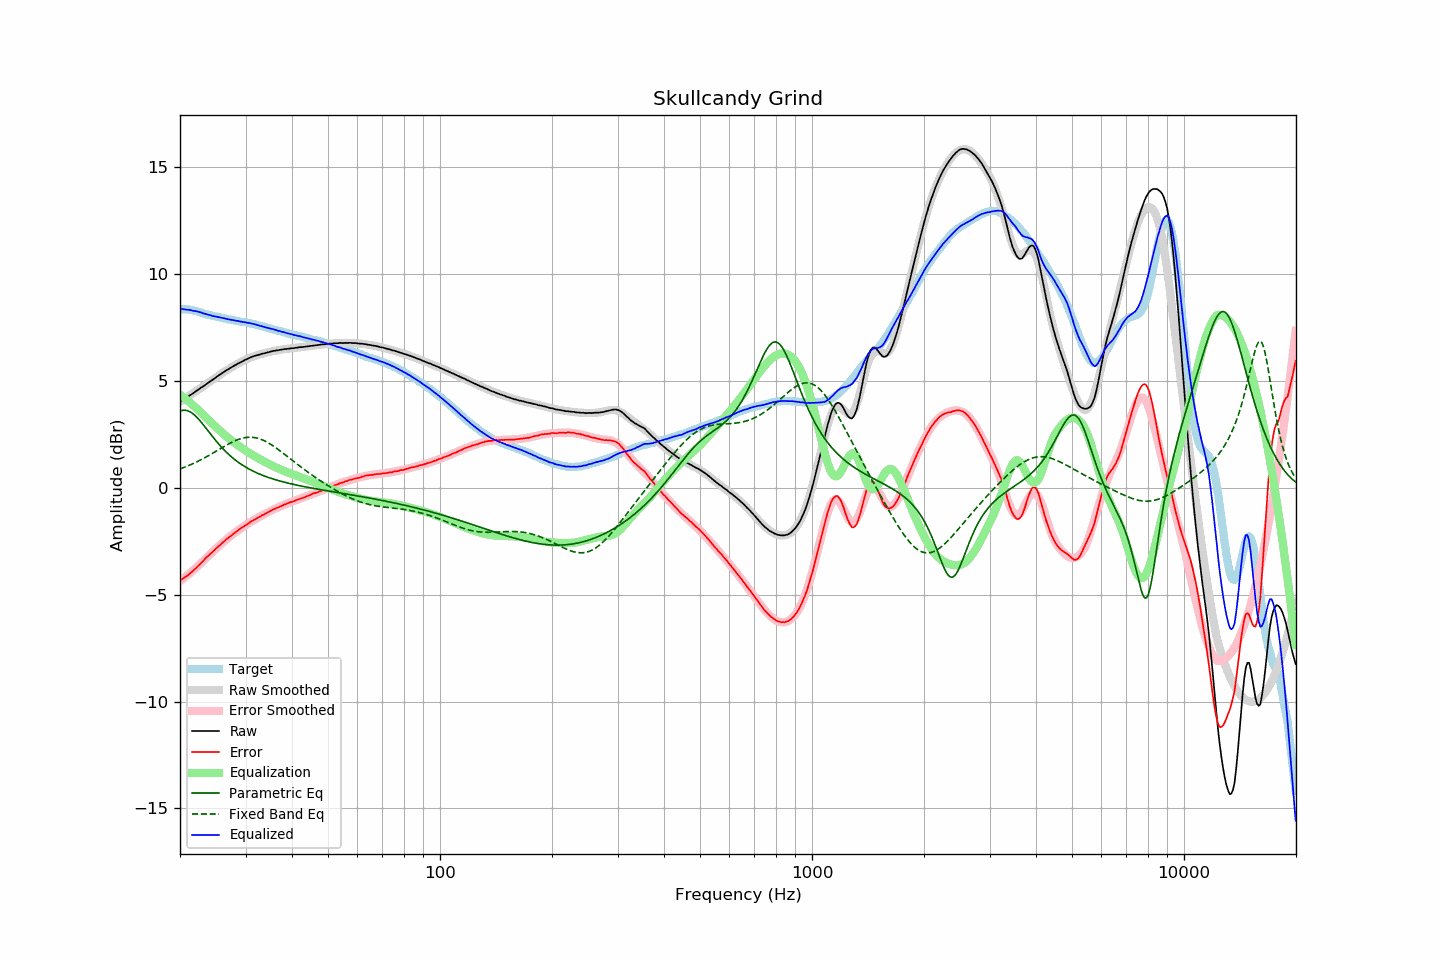

The data file committed next to this chart (first rows):
frequency, raw, error, smoothed, error_smoothed, equalization, parametric_eq, fixed_band_eq, equalized_raw, equalized_smoothed, target
20.00, 4.03, -4.33, 4.02, -4.36, 4.36, 3.59, 0.89, 8.39, 8.38, 8.36
20.20, 4.08, -4.28, 4.07, -4.30, 4.30, 3.62, 0.92, 8.38, 8.37, 8.36
20.40, 4.12, -4.24, 4.12, -4.24, 4.24, 3.63, 0.94, 8.36, 8.37, 8.36
20.61, 4.17, -4.19, 4.17, -4.19, 4.19, 3.63, 0.97, 8.35, 8.36, 8.36
20.81, 4.22, -4.14, 4.22, -4.13, 4.13, 3.62, 1.00, 8.34, 8.35, 8.36
21.02, 4.27, -4.09, 4.27, -4.06, 4.06, 3.60, 1.03, 8.33, 8.34, 8.36
21.23, 4.33, -4.01, 4.32, -4.00, 4.00, 3.57, 1.06, 8.33, 8.32, 8.34
21.44, 4.37, -3.96, 4.37, -3.94, 3.94, 3.53, 1.10, 8.31, 8.31, 8.33
21.66, 4.42, -3.89, 4.42, -3.87, 3.87, 3.47, 1.13, 8.29, 8.30, 8.31
21.87, 4.47, -3.82, 4.47, -3.81, 3.81, 3.41, 1.17, 8.28, 8.28, 8.29
22.09, 4.53, -3.75, 4.52, -3.74, 3.74, 3.34, 1.20, 8.27, 8.27, 8.28
22.31, 4.58, -3.67, 4.58, -3.67, 3.67, 3.26, 1.24, 8.25, 8.25, 8.25
22.54, 4.63, -3.60, 4.63, -3.60, 3.60, 3.18, 1.28, 8.23, 8.23, 8.23
22.76, 4.69, -3.52, 4.68, -3.53, 3.53, 3.09, 1.31, 8.21, 8.20, 8.21
22.99, 4.73, -3.45, 4.73, -3.45, 3.45, 3.00, 1.35, 8.18, 8.18, 8.18
23.22, 4.78, -3.37, 4.78, -3.38, 3.38, 2.91, 1.39, 8.15, 8.16, 8.15
23.45, 4.84, -3.28, 4.84, -3.30, 3.30, 2.81, 1.43, 8.14, 8.14, 8.12
23.69, 4.89, -3.22, 4.89, -3.23, 3.23, 2.71, 1.48, 8.11, 8.12, 8.11
23.92, 4.94, -3.15, 4.94, -3.15, 3.15, 2.62, 1.52, 8.09, 8.10, 8.09
24.16, 5.00, -3.08, 4.99, -3.08, 3.08, 2.52, 1.56, 8.08, 8.08, 8.08
24.40, 5.04, -3.02, 5.05, -3.01, 3.01, 2.42, 1.61, 8.05, 8.06, 8.06
24.65, 5.10, -2.94, 5.10, -2.94, 2.94, 2.33, 1.65, 8.04, 8.04, 8.04
24.89, 5.15, -2.87, 5.15, -2.87, 2.87, 2.24, 1.69, 8.02, 8.02, 8.02
25.14, 5.21, -2.80, 5.20, -2.80, 2.80, 2.15, 1.74, 8.01, 8.00, 8.01
25.39, 5.26, -2.73, 5.26, -2.73, 2.73, 2.06, 1.78, 7.99, 7.99, 7.99
25.65, 5.31, -2.67, 5.31, -2.66, 2.66, 1.97, 1.83, 7.97, 7.97, 7.98
25.91, 5.36, -2.59, 5.36, -2.60, 2.60, 1.89, 1.87, 7.96, 7.96, 7.95
26.16, 5.41, -2.53, 5.41, -2.53, 2.53, 1.81, 1.92, 7.94, 7.94, 7.94
26.43, 5.46, -2.47, 5.46, -2.47, 2.47, 1.73, 1.96, 7.93, 7.92, 7.93
26.69, 5.51, -2.39, 5.50, -2.40, 2.40, 1.66, 2.01, 7.91, 7.91, 7.90
26.96, 5.55, -2.34, 5.55, -2.34, 2.34, 1.59, 2.05, 7.89, 7.89, 7.89
27.23, 5.60, -2.28, 5.60, -2.28, 2.28, 1.52, 2.09, 7.88, 7.88, 7.88
27.50, 5.64, -2.23, 5.64, -2.22, 2.22, 1.45, 2.13, 7.86, 7.86, 7.87
27.77, 5.69, -2.16, 5.69, -2.16, 2.16, 1.39, 2.16, 7.85, 7.85, 7.85
28.05, 5.73, -2.11, 5.73, -2.11, 2.11, 1.33, 2.20, 7.84, 7.84, 7.84
28.33, 5.77, -2.05, 5.77, -2.05, 2.05, 1.27, 2.23, 7.82, 7.82, 7.82
28.62, 5.82, -1.99, 5.81, -2.00, 2.00, 1.21, 2.26, 7.81, 7.81, 7.81
28.90, 5.85, -1.94, 5.85, -1.94, 1.94, 1.16, 2.29, 7.79, 7.80, 7.79
29.19, 5.89, -1.88, 5.89, -1.89, 1.89, 1.11, 2.31, 7.78, 7.78, 7.77
29.48, 5.93, -1.84, 5.93, -1.84, 1.84, 1.06, 2.33, 7.76, 7.77, 7.77
29.78, 5.97, -1.79, 5.97, -1.79, 1.79, 1.01, 2.35, 7.75, 7.76, 7.76
30.08, 6.01, -1.74, 6.01, -1.74, 1.74, 0.96, 2.36, 7.74, 7.74, 7.75
30.38, 6.04, -1.69, 6.04, -1.69, 1.69, 0.92, 2.37, 7.72, 7.73, 7.73
30.68, 6.08, -1.64, 6.07, -1.64, 1.64, 0.88, 2.37, 7.72, 7.71, 7.72
30.99, 6.11, -1.58, 6.10, -1.59, 1.59, 0.84, 2.37, 7.70, 7.70, 7.69
31.30, 6.14, -1.54, 6.13, -1.55, 1.55, 0.80, 2.37, 7.68, 7.68, 7.68
31.61, 6.17, -1.50, 6.16, -1.50, 1.50, 0.76, 2.36, 7.67, 7.66, 7.67
31.93, 6.19, -1.46, 6.18, -1.46, 1.46, 0.73, 2.35, 7.65, 7.64, 7.65
32.24, 6.21, -1.41, 6.21, -1.42, 1.42, 0.69, 2.33, 7.62, 7.62, 7.62
32.57, 6.23, -1.37, 6.23, -1.37, 1.37, 0.66, 2.31, 7.60, 7.60, 7.60
32.89, 6.25, -1.34, 6.25, -1.33, 1.33, 0.63, 2.28, 7.58, 7.58, 7.59
33.22, 6.28, -1.28, 6.28, -1.29, 1.29, 0.60, 2.25, 7.57, 7.56, 7.56
33.55, 6.29, -1.26, 6.30, -1.25, 1.25, 0.57, 2.22, 7.54, 7.54, 7.55
33.89, 6.31, -1.21, 6.31, -1.21, 1.21, 0.54, 2.18, 7.52, 7.52, 7.52
34.23, 6.33, -1.17, 6.33, -1.17, 1.17, 0.51, 2.15, 7.50, 7.50, 7.50
34.57, 6.35, -1.13, 6.35, -1.13, 1.13, 0.49, 2.10, 7.48, 7.48, 7.48
34.92, 6.37, -1.09, 6.37, -1.09, 1.09, 0.46, 2.06, 7.46, 7.46, 7.46
35.27, 6.39, -1.05, 6.38, -1.06, 1.06, 0.44, 2.01, 7.44, 7.44, 7.44
35.62, 6.41, -1.01, 6.40, -1.02, 1.02, 0.41, 1.96, 7.43, 7.42, 7.42
35.97, 6.42, -0.98, 6.42, -0.98, 0.98, 0.39, 1.91, 7.40, 7.40, 7.40
... 635 more rows
